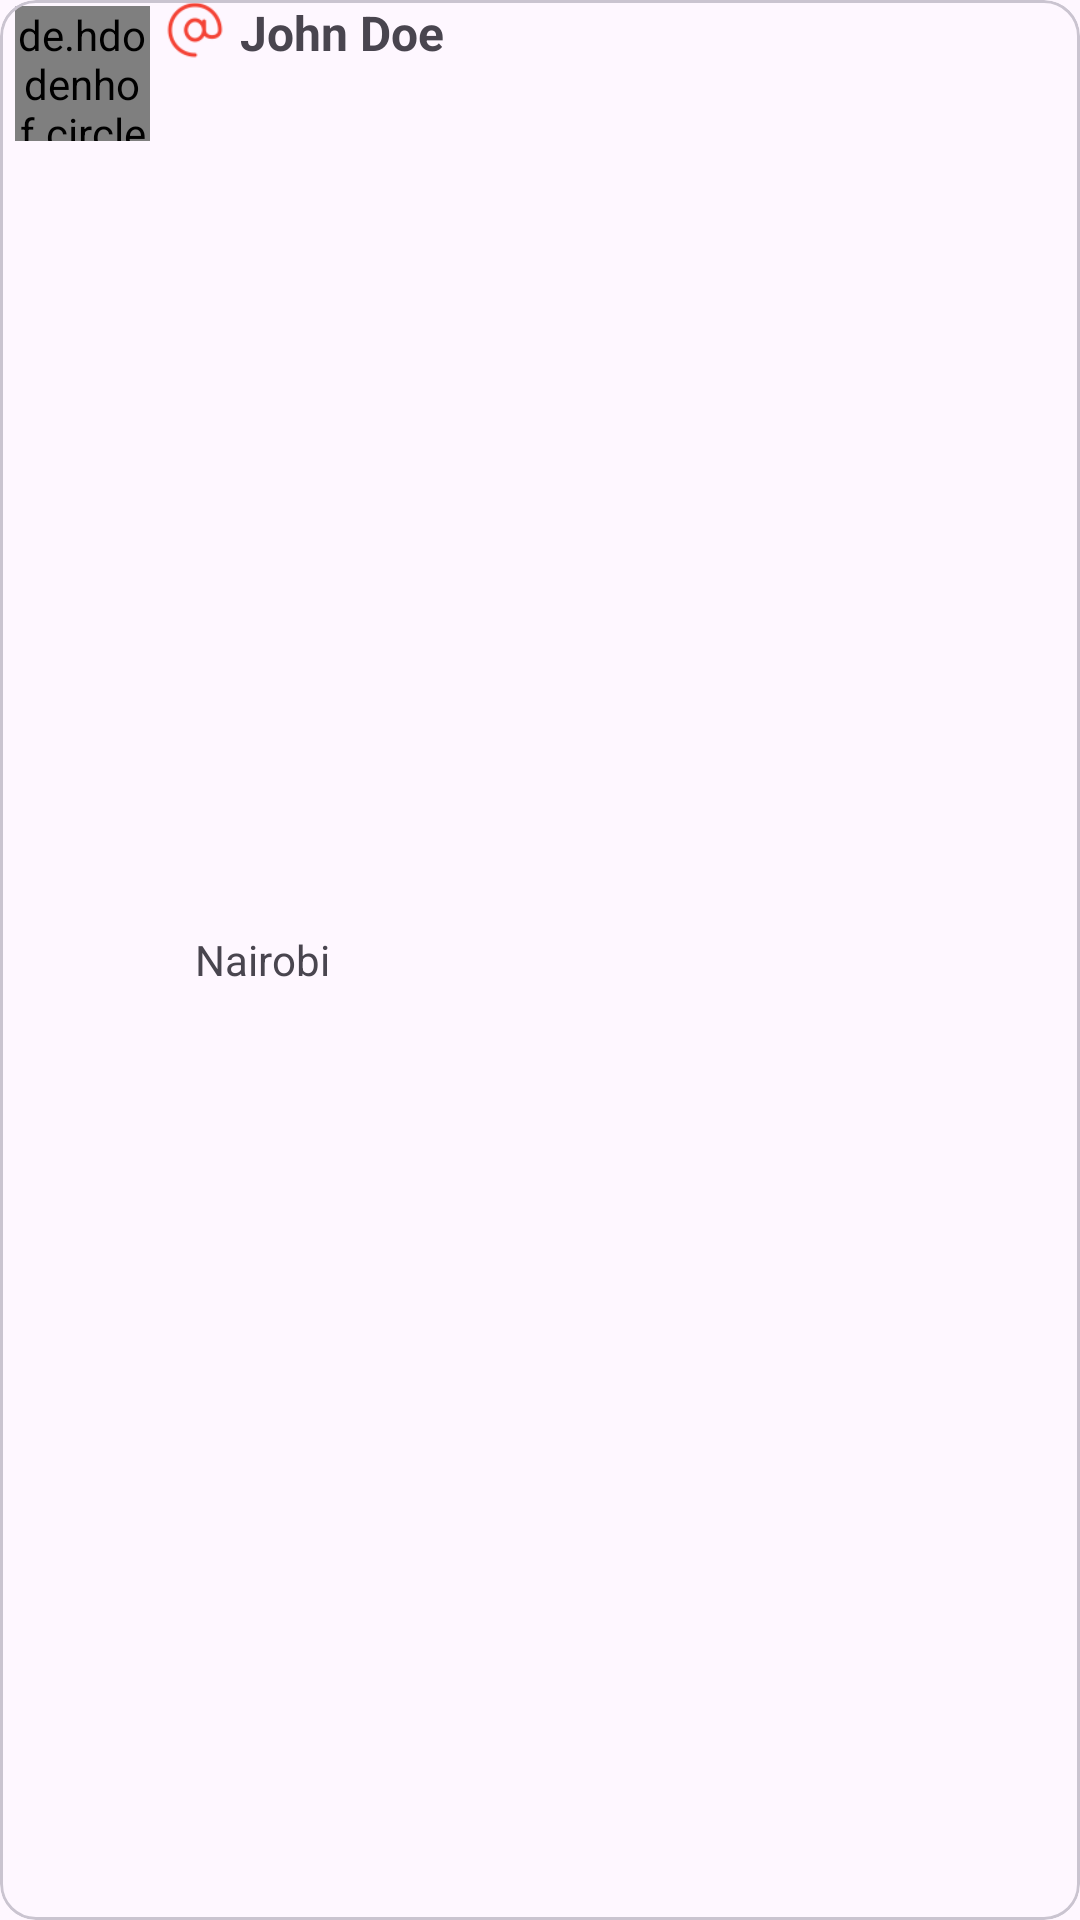

This screen was rendered from an Android layout file. Write that file and the resources it references.
<!-- AndroidManifest.xml: application theme Theme.MobileRetail -->
<!-- res/layout/topcustomersrv.xml -->
<?xml version="1.0" encoding="utf-8"?>
<com.google.android.material.card.MaterialCardView xmlns:android="http://schemas.android.com/apk/res/android"
    xmlns:app="http://schemas.android.com/apk/res-auto"
    android:layout_width="match_parent"
    android:layout_height="50dp"
    android:layout_marginHorizontal="10dp"
    android:layout_marginVertical="10dp"
    app:layout_gravity="center">

    <LinearLayout
        android:layout_width="match_parent"
        android:layout_height="match_parent">

        <de.hdodenhof.circleimageview.CircleImageView
            android:id="@+id/Profile_picture"
            android:layout_width="45dp"
            android:layout_height="45dp"
            android:layout_marginVertical="2dp"
            android:layout_marginHorizontal="5dp"
            android:background="@android:color/transparent"
            android:src="@drawable/profile"
            app:civ_border_color="@android:color/transparent"
            app:civ_border_overlay="false"
            app:civ_border_width="0dp" />

        <RelativeLayout
            android:layout_width="match_parent"
            android:layout_height="match_parent" >

            <ImageView
                android:layout_width="20dp"
                android:layout_height="20dp"
                android:src="@drawable/mentionred"
                android:scaleType="centerCrop" />

            <TextView
                android:id="@+id/reviewer_name"
                android:layout_width="wrap_content"
                android:layout_height="wrap_content"
                android:layout_marginLeft="25dp"
                android:text="John Doe"
                android:textSize="16dp"
                android:textStyle="bold" />

            <TextView
                android:id="@+id/user_loc"
                android:layout_width="wrap_content"
                android:layout_height="wrap_content"
                android:layout_marginLeft="10dp"
                android:layout_centerVertical="true"
                android:text="Nairobi"
                android:textSize="14dp" />

        </RelativeLayout>

    </LinearLayout>

</com.google.android.material.card.MaterialCardView>
<!-- resources referenced by this layout -->
<resources>
  <!-- drawable mentionred: png bitmap (drawable, 1343 bytes) -->
  <!-- drawable profile: jpg bitmap (drawable, 265019 bytes) -->
  <style name="Theme.MobileRetail" parent="Base.Theme.MobileRetail" />
  <style name="Base.Theme.MobileRetail" parent="Theme.Material3.DayNight.NoActionBar">
          
          
      </style>
</resources>
